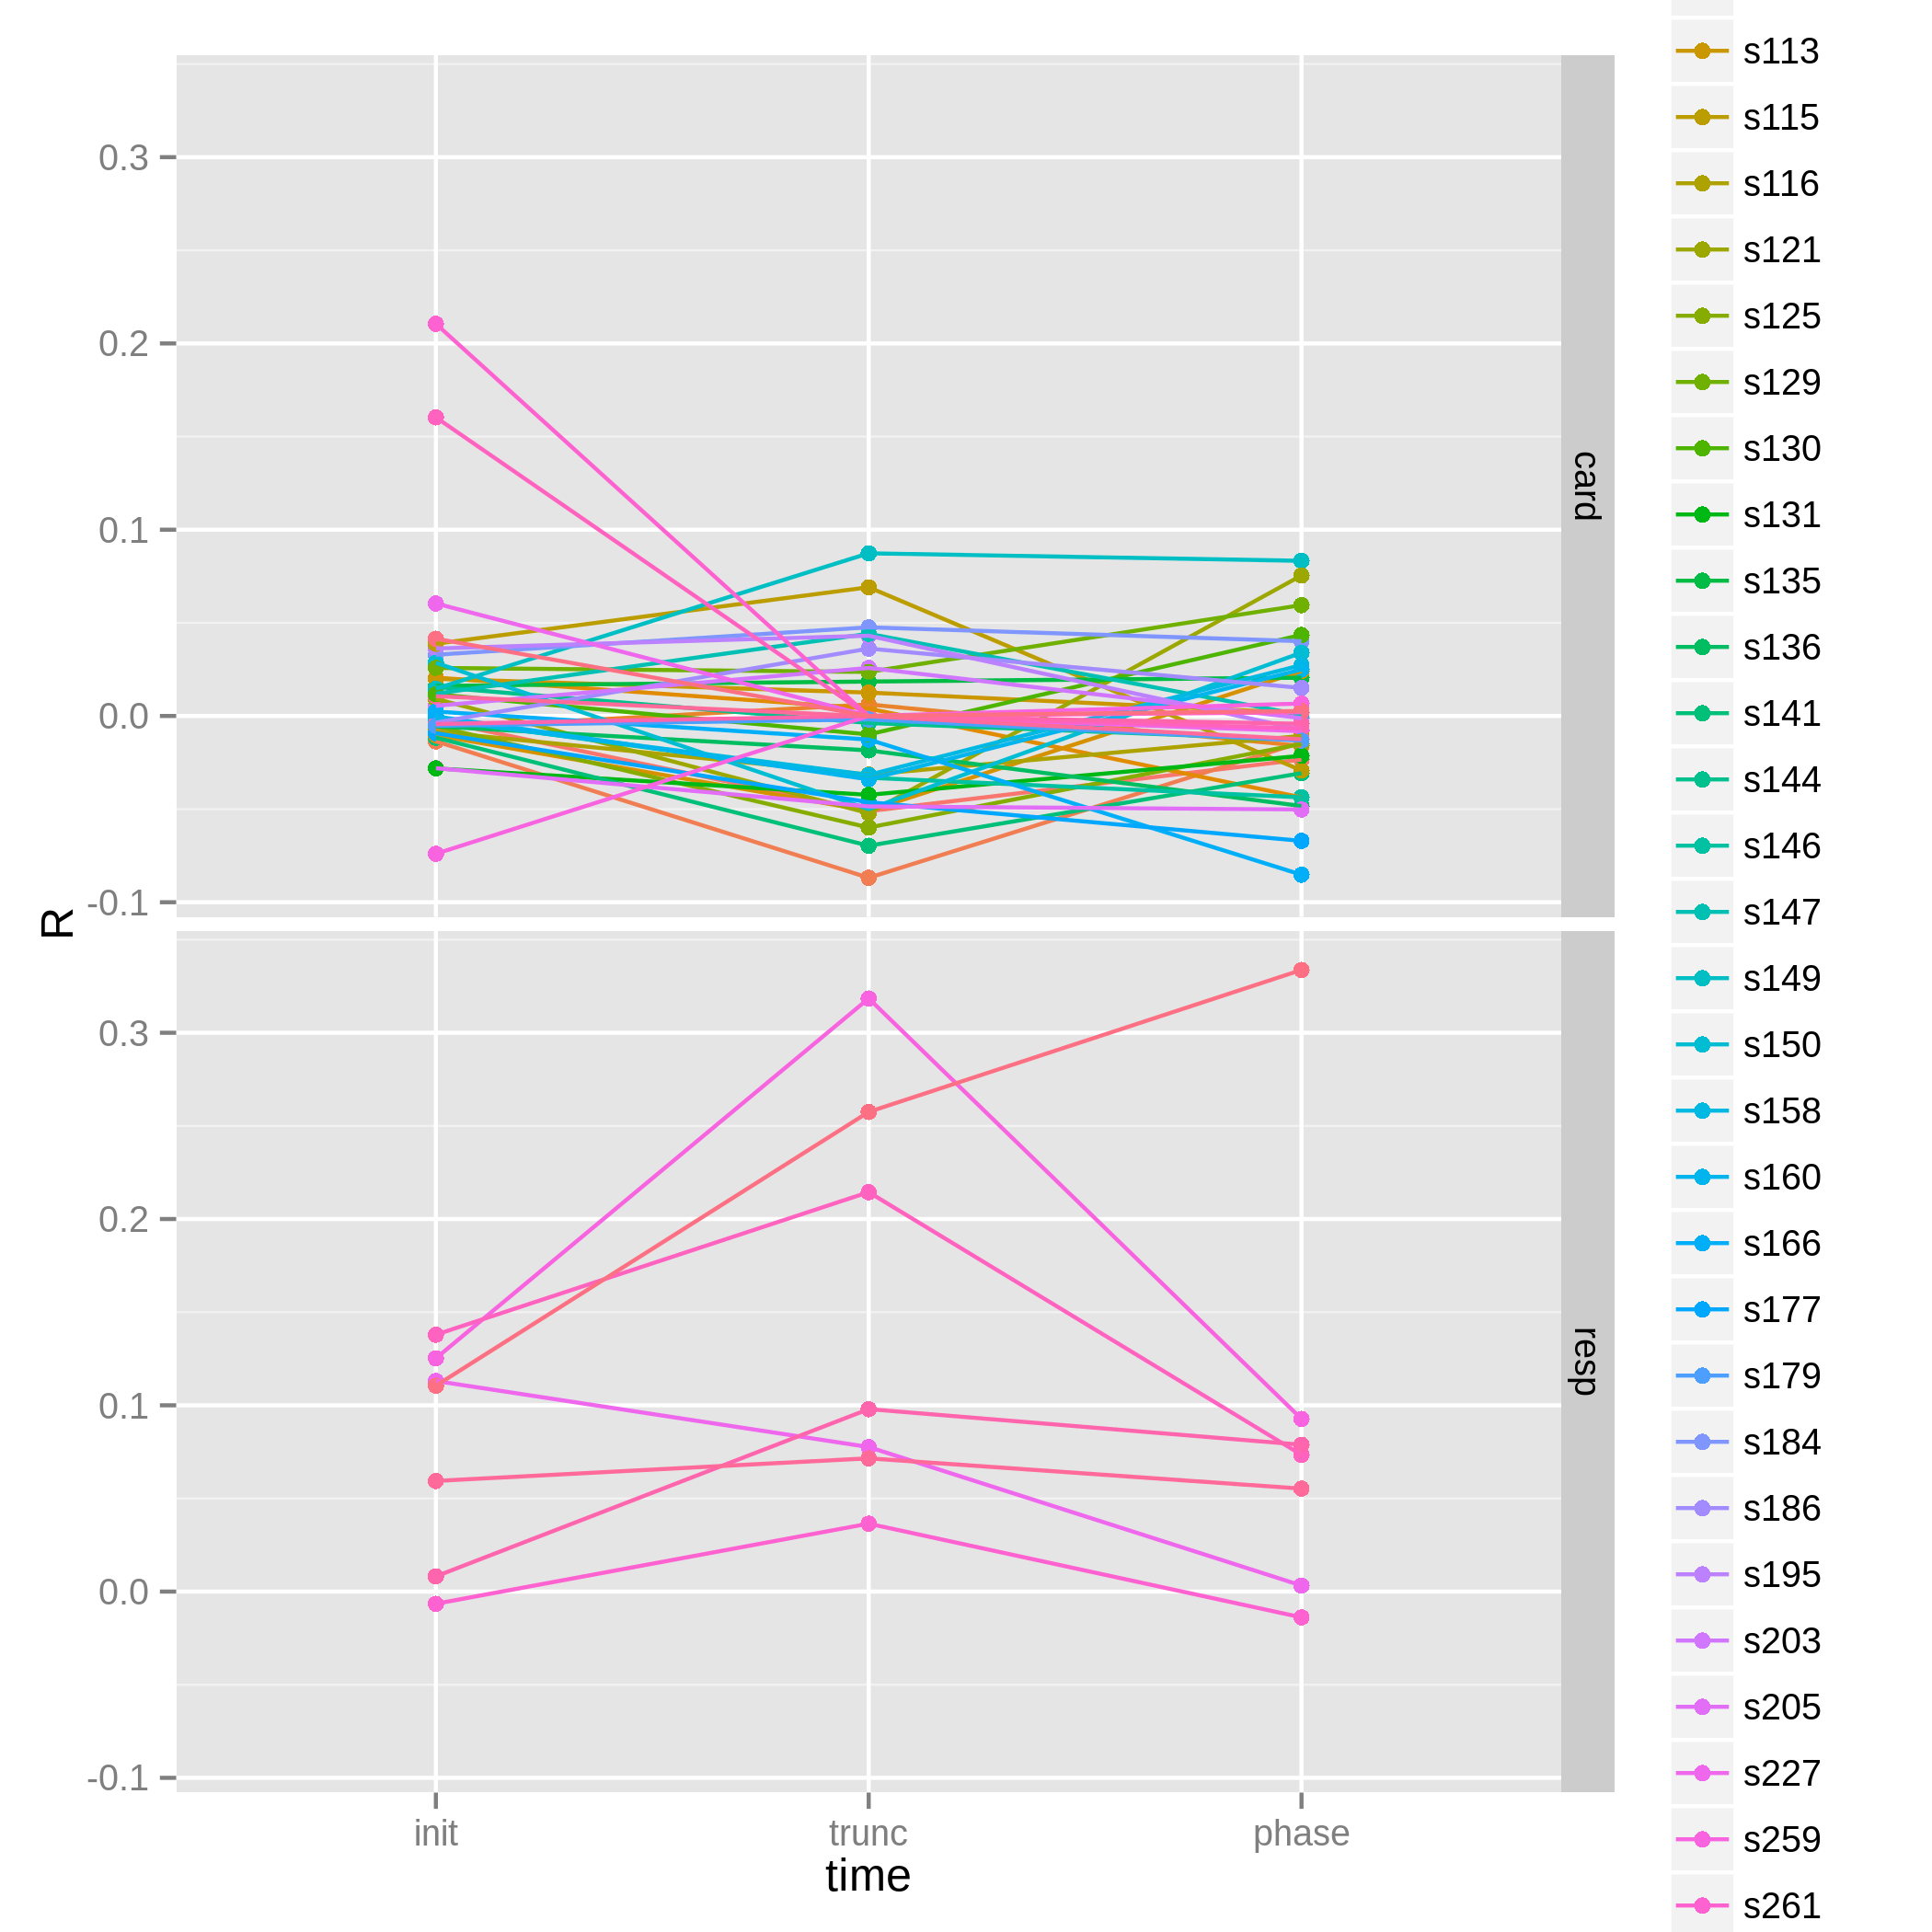

The data file committed next to this chart (first rows):
card	s103	init	-0.002417
card	s103	trunc	-0.0511
card	s103	phase	-0.0234
card	s135	init	0.01615
card	s135	trunc	0.0185
card	s135	phase	0.02056
card	s184	init	0.03288
card	s184	trunc	0.0476
card	s184	phase	0.04015
card	s104	init	-0.01361
card	s104	trunc	-0.08687
card	s104	phase	-0.01418
card	s136	init	-0.005573
card	s136	trunc	-0.01847
card	s136	phase	-0.04835
card	s186	init	-0.003516
card	s186	trunc	0.03617
card	s186	phase	0.01503
card	s105	init	-0.006693
card	s105	trunc	0.006195
card	s105	phase	-0.01607
card	s141	init	-0.01167
card	s141	trunc	-0.06965
card	s141	phase	-0.03072
card	s195	init	0.03625
card	s195	trunc	0.04309
card	s195	phase	-0.007351
card	s109	init	0.02059
card	s109	trunc	0.003975
card	s109	phase	-0.04372
card	s144	init	0.01556
card	s144	trunc	-0.003772
card	s144	phase	-0.01267
card	s203	init	0.005446
card	s203	trunc	0.02581
card	s203	phase	-0.001179
card	s112	init	-0.01034
card	s112	trunc	-0.05094
card	s112	phase	0.02407
card	s146	init	-0.001519
card	s146	trunc	-0.03317
card	s146	phase	-0.04366
card	s205	init	-0.02804
card	s205	trunc	-0.04853
card	s205	phase	-0.05019
card	s113	init	0.01996
card	s113	trunc	0.01256
card	s113	phase	0.001574
card	s147	init	0.01198
card	s147	trunc	0.04414
card	s147	phase	0.000556
card	s227	init	0.0604
card	s227	trunc	0.000108
card	s227	phase	-0.008133
card	s115	init	0.03879
card	s115	trunc	0.0691
card	s115	phase	-0.02924
card	s149	init	0.01466
card	s149	trunc	0.08735
card	s149	phase	0.08331
card	s259	init	-0.07398
... 167 more rows
